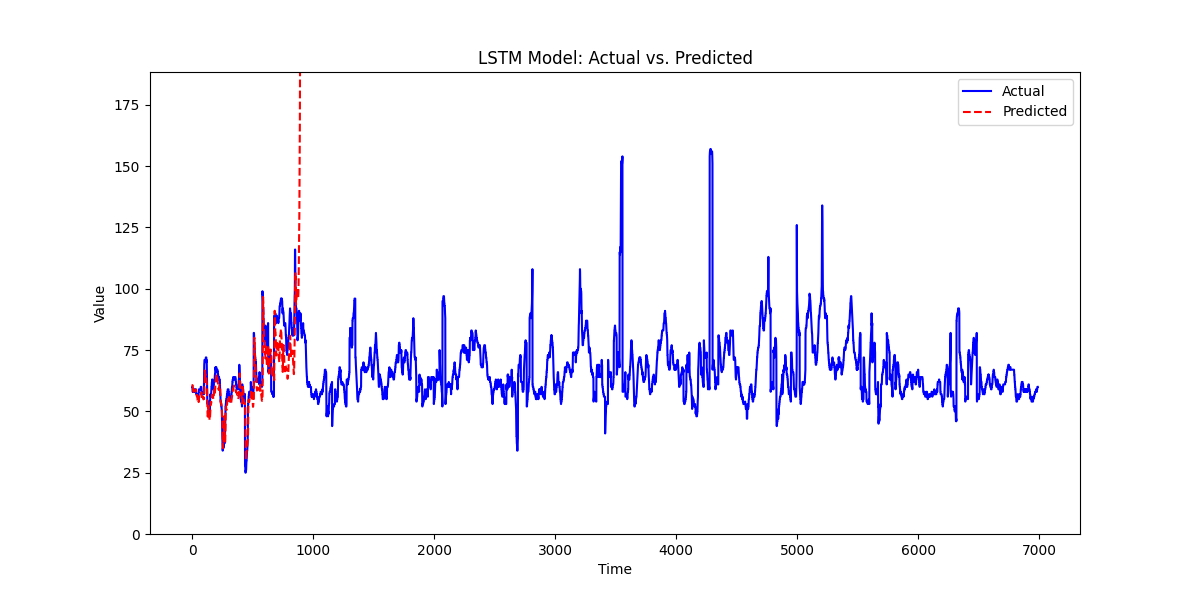

Source data for this figure (header and first rows):
, prediction, actual
0, 60.46, 60.0
1, 60.72, 60.0
2, 60.68, 59
3, 60.44, 58
4, 59.86, 58
5, 59.03, 58
6, 58.36, 58
7, 58.07, 58
8, 58.01, 59
9, 58.07, 58
10, 58.49, 58
11, 58.58, 58
12, 58.45, 58
13, 58.23, 58
14, 58.04, 58
15, 57.98, 58
16, 57.96, 58
17, 57.91, 58
18, 57.86, 59
19, 57.9, 58
20, 58.39, 58
21, 58.51, 58
22, 58.5, 58
23, 58.55, 58
24, 58.71, 58
25, 58.78, 58
26, 58.58, 58
27, 58.37, 59
28, 58.08, 59
29, 58.26, 59
30, 58.64, 58
31, 58.95, 58
32, 58.78, 57
33, 58.34, 57
34, 57.51, 57
35, 56.79, 57
36, 56.42, 57
37, 56.25, 57
38, 56.34, 57
39, 56.51, 57
40, 56.52, 57
41, 56.24, 56.0
42, 55.84, 56.0
43, 55.1, 56.0
44, 54.54, 56.0
45, 54.39, 56.0
46, 54.54, 56.0
47, 54.74, 56.0
48, 54.89, 56.0
49, 54.92, 56.0
50, 54.82, 56.0
51, 54.57, 55
52, 54.3, 57
53, 53.81, 58
54, 54.02, 58
55, 54.79, 59
56, 55.54, 59
57, 56.35, 59
58, 56.91, 59
59, 57.14, 59
... 6,928 more rows
